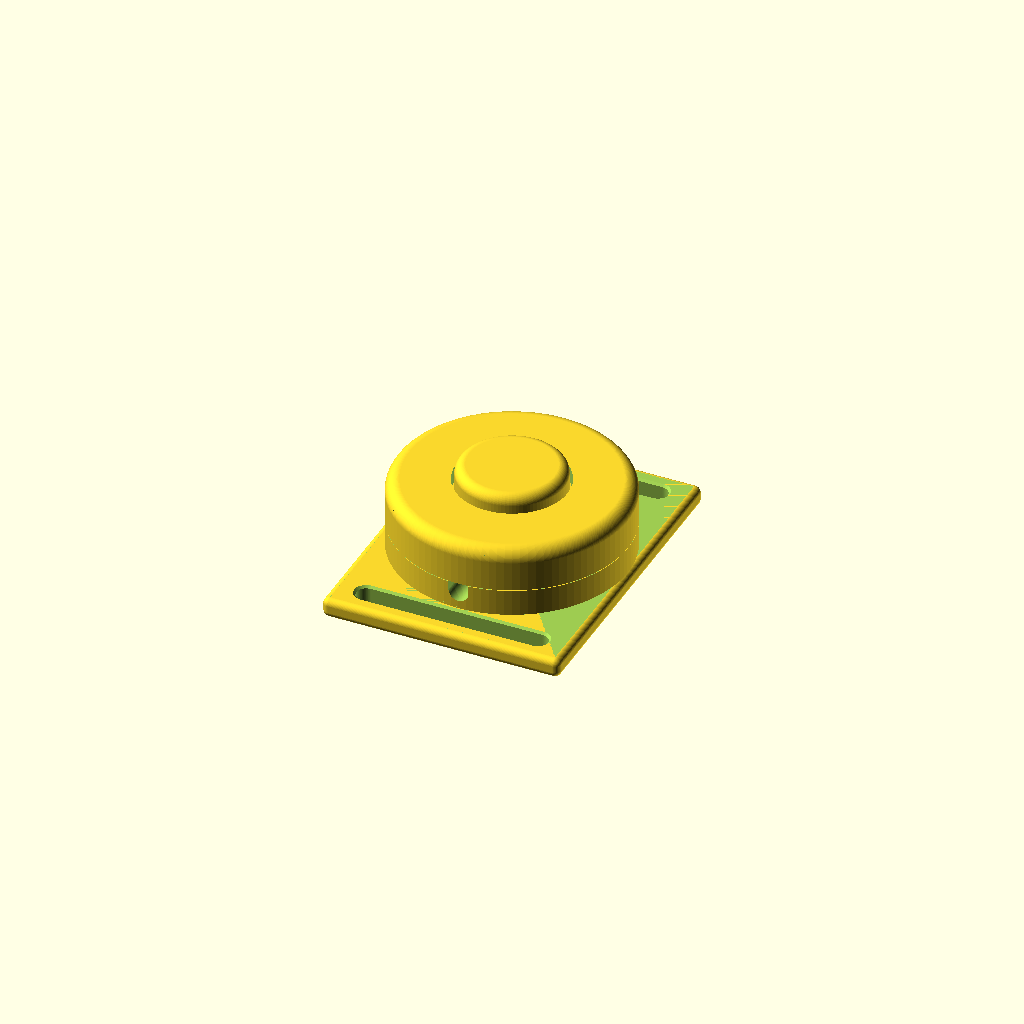
Cell 1 — every parameter at its default value.
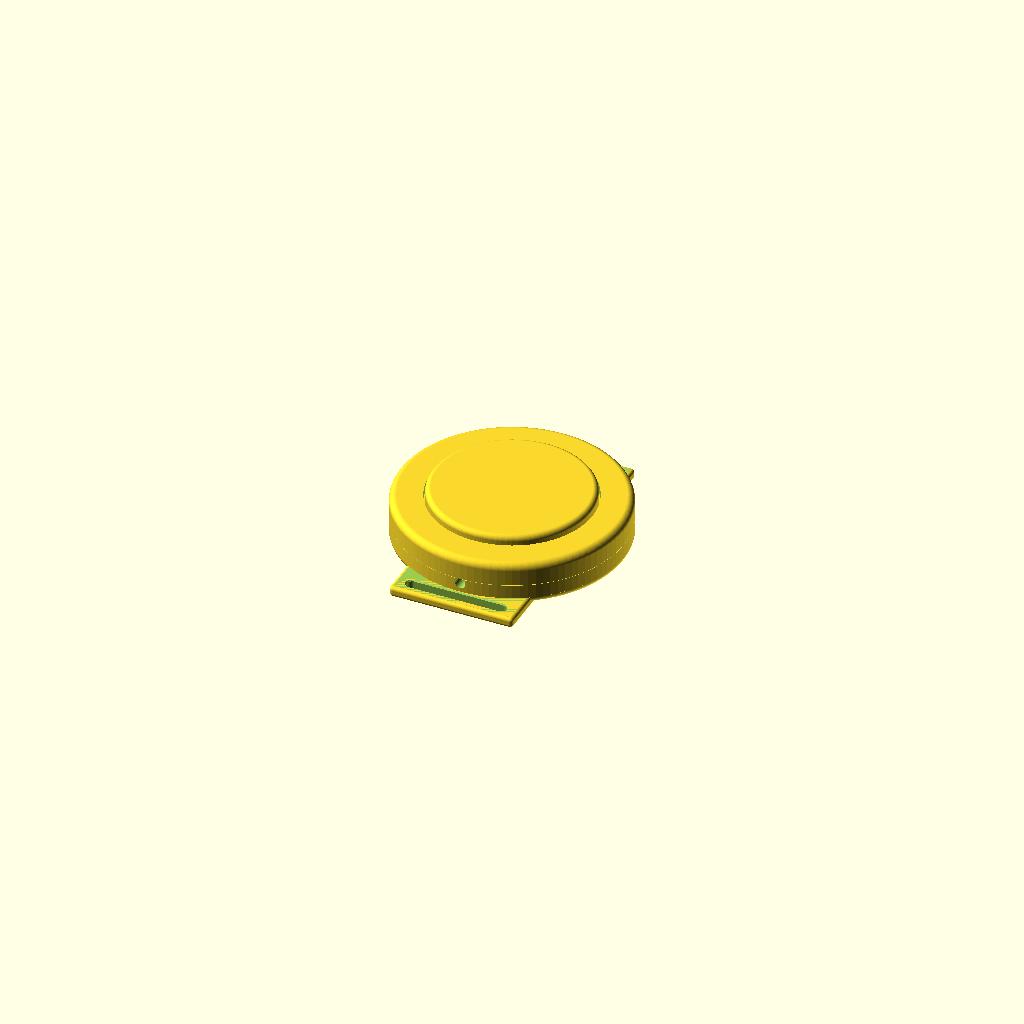
Cell 2 — _outsideDiameter set to 65, the other parameters unchanged.
All cells are drawn from the same view direction (rotation 55°, 0°, 25°, orthographic, colour scheme Cornfield), but the view is re-fitted for each cell, so position and scale can differ between cells as well as the parameter.
The OpenSCAD source (inputs/thingiverse/files/thing-3062522/files/DIYAT-V4-FLXR2-pub.scad):
// based on https://www.thingiverse.com/thing:56910/attribution_card

// part to build
_part = "all";// [base,base-for-strap,retainer,button_convex,button_concave]
// outside diameter in mm (35 - 65)
_outsideDiameter = 35;// [35:65]

/*[Hidden]*/
_outsideHeight = 15;
_partGap = 0.2;
_interiorHeight = _outsideHeight/2;
_topBottomThickness = 2;
_lipHeight = 3;
_resolution = 100; // [30:Low, 60:Medium, 120:High]

////////////////////////////////////////////////////////////////////////
make();

module make($fn=_resolution) {
    outsideDiameter = _outsideDiameter;
	baseHeight = _interiorHeight + _topBottomThickness - _lipHeight+.5;
	retainerHeight = _interiorHeight + _topBottomThickness - _lipHeight;

    // call respective modules
	if (_part == "base") {
        //cable
        *translate([0,-outsideDiameter*.18,baseHeight-2.3]){rotate([90,0,0]){
            color("black") cylinder(_outsideDiameter*.35,1.5,1.5,false);}}
        // Lily_Tact
        *translate([0,0,_interiorHeight-.7-_partGap]){rotate([90,0,90]){
            import("../../TactSwitches/SparkFun_LilyPad-Button.8mmPCB.stl");}}
        
		makeBase( outsideDiameter, baseHeight,_topBottomThickness,_lipHeight, _partGap);
	} else if (_part == "base-for-strap") {
		makeBaseForStrap( outsideDiameter, baseHeight,_topBottomThickness,_lipHeight, _partGap);
	} else if (_part == "retainer") {
		makeRetainer( outsideDiameter, retainerHeight,
					_topBottomThickness, 
					_lipHeight, _partGap);
	} else if (_part == "button_convex") {
		makeButton_cv(	outsideDiameter, retainerHeight,
					_topBottomThickness, 
					_lipHeight, _partGap);
	} else if (_part == "button_concave") {
		makeButton_cc(	outsideDiameter, retainerHeight,
					_topBottomThickness, 
					_lipHeight, _partGap);
	} else if (_part == "all") {//all three parts oriented - together       --------------------------------------------------
        // US quarter coin for reference
        *color("Silver"){translate([35,-15,0]){rotate([90,0,90]){
            import("Quarter.stl");}}}
        //make parts
        *makeBase( outsideDiameter, baseHeight,
					_topBottomThickness, 
					_lipHeight, _partGap);
        makeBaseForStrap( outsideDiameter, baseHeight,
					_topBottomThickness, 
					_lipHeight, _partGap);
        rotate([0,180,0]){translate([0,0,(retainerHeight*-2+.4)]){
            makeRetainer( outsideDiameter, retainerHeight,
					_topBottomThickness, 
					_lipHeight, _partGap);
            }
        }
        rotate([0,0,0]){translate([0,0,(retainerHeight*-2)+22]){
            makeButton_cv(	outsideDiameter, retainerHeight,
                        _topBottomThickness, 
                        _lipHeight, _partGap);
            }
        }
        *rotate([0,0,0]){translate([0,0,(retainerHeight*-2)+22]){
            makeButton_cc(	outsideDiameter, retainerHeight,
                        _topBottomThickness, 
                        _lipHeight, _partGap);
            }
        }
	} else if (_part == "all1") {//all three parts oriented - offset --------------------------------------------------
        makeBase( outsideDiameter, baseHeight,
					_topBottomThickness, 
					_lipHeight, _partGap);
		rotate([180,0,0]){translate([0,0,-40]) {
            makeRetainer( outsideDiameter, retainerHeight,
					_topBottomThickness, 
					_lipHeight, _partGap);
        }}
		rotate([0,0,90]){translate([0,0,19]) {
            makeButton_cv(	outsideDiameter, retainerHeight,
					_topBottomThickness, 
					_lipHeight, _partGap);
        }}
		rotate([0,0,90]){translate([0,0,19]) {
            makeButton_cc(	outsideDiameter, retainerHeight,
					_topBottomThickness, 
					_lipHeight, _partGap);
        }}
	} else if (_part == "all2") {//all three parts as built in a stack --------------------------------------------------
        makeBase( outsideDiameter, baseHeight,
					_topBottomThickness, 
					_lipHeight, _partGap);
		translate([0,0,32]) {
            makeRetainer( outsideDiameter, retainerHeight,
					_topBottomThickness, 
					_lipHeight, _partGap);
        }
		translate([0,0,20]) {
            makeButton_cv(	outsideDiameter, retainerHeight,
					_topBottomThickness, 
					_lipHeight, _partGap);
        }
		translate([0,0,20]) {
            makeButton_cc(	outsideDiameter, retainerHeight,
					_topBottomThickness, 
					_lipHeight, _partGap);
        }
	} else if (_part == "allx") {//cross-section - oriented - together      --------------------------------------------------
        //make parts
        difference(){
            union(){
                color("red"){
                    makeBase(outsideDiameter,baseHeight,_topBottomThickness,_lipHeight,_partGap);}
                *color("red"){
                    makeBaseForStrap(outsideDiameter,baseHeight,_topBottomThickness,_lipHeight,_partGap);}
                color("Green"){rotate([0,180,61]){translate([0,0,(retainerHeight*-2.01+.5)]){
                    makeRetainer( outsideDiameter, retainerHeight,_topBottomThickness,_lipHeight, _partGap);
                    }}}
                *color("Blue"){rotate([0,0,90]){translate([0,0,baseHeight+2.1]){//_outsideHeight-9.4
                    makeButton_cv(	outsideDiameter, retainerHeight,_topBottomThickness,_lipHeight, _partGap);
                    }}}
                color("Blue"){rotate([0,0,90]){translate([0,0,baseHeight+2.1]){//_outsideHeight-9.4
                    makeButton_cc(	outsideDiameter, retainerHeight,_topBottomThickness,_lipHeight, _partGap);
                    }}}
                *color("Pink"){rotate([0,0,90]){translate([0,0,baseHeight+2.05]){//_outsideHeight-9.4
                    makeButtonANI(	outsideDiameter, retainerHeight,_topBottomThickness,_lipHeight, _partGap);
                    }}}
            }
            translate([0,-outsideDiameter/2-1,_outsideHeight/2]){
                cube([outsideDiameter+2,outsideDiameter+2,_outsideHeight+2],true);}//XZ cross-section cube
            *translate([-outsideDiameter/2-1,0,_outsideHeight/2]){
                cube([outsideDiameter+2,outsideDiameter+10,_outsideHeight+5],true);}//YZ cross-section cube
            *translate([0,0,_outsideHeight+1.2]){
                cube([outsideDiameter+2,outsideDiameter+2,_outsideHeight+1.5],true);}//XY cross-section cube
        }
        //cable
        *translate([0,-outsideDiameter*.18,baseHeight-2.3]){rotate([90,0,0]){
            color("black") cylinder(_outsideDiameter*.35,1.5,1.5,false);}}
        // Lily_Tact
        translate([0,0,_interiorHeight-.7-_partGap]){rotate([90,0,90]){
            import("../../TactSwitches/SparkFun_LilyPad-Button.8mmPCB.stl");}}
        //test thread gap
        *translate([-outsideDiameter/2+1.73,outsideDiameter/2,baseHeight]){rotate([90,0,0]){
            color("black") cylinder(r=.1,h=outsideDiameter/2);}}
        //test
        *translate([0,0,14]){rotate([0,0,0]){
            color("black") cylinder(r=6.5,h=10);}}
    }
}
module makeBase(diameter, height, base, lipHeight, partGap) {
	height = max(height, base+lipHeight);
	radius = diameter/2;
	innerRadius = radius - 5.6 - partGap;
	fullHeight = height + lipHeight;
	rounding = 2.0;
    standoff = height-.2;//standoff height
    translate([0,0,0]){union(){
        difference(){
            union(){
                // body
                roundCylinder(radius, height-1, rounding);
                // Threads
                translate([0,0,height-1]){metric_thread(diameter=diameter-2.5-partGap,pitch=2,length=3);}
            }
            // inner cutout
            translate([0,0,base]){cylinder(r=innerRadius+.3, h=fullHeight);}//innermost cutout
            union() {
                //cable cutout
                translate([1.5,0,height-2.3]){rotate([0,0,180]){cube([3,diameter*.55,12],false);}}
                translate([0,0,height-2.3]){rotate([90,0,0]){cylinder(d=3,h=diameter*.55,center=false);}}
            }
        }
        difference(){
            // button stop
            difference(){
                translate([0,0,2]){cylinder(r=innerRadius-2.2, h=6.4);}//OD of cutter
                translate([0,0,2]){cylinder(r=innerRadius-3.2, h=8);}//ID of cutter
            }
            union() {
                //cable cutout
                translate([1.5,0,height-2.3]){rotate([0,0,180]){cube([3,diameter*.55,12],false);}}
                translate([0,0,height-2.3]){rotate([90,0,0]){cylinder(d=3,h=diameter*.55,center=false);}}
            }
        }
        // PCB standoff/posts
        translate([0,0,-2-partGap]){union(){
            translate([0,0,standoff/2+2.75]){cube([8.4,8,standoff-1.5],true);}//standoff box
            translate([-4.2,0,3.5]){cylinder(standoff-1.5,r=4,true);}//standoff-end0
            translate([4.2,0,3.5]){cylinder(standoff-1.5,r=4,true);}//standoff-end1
            translate([-4.2,0,standoff+2]){cylinder(1.5,r=1.25,true);}//post0
            translate([4.2,0,standoff+2]){cylinder(1.5,r=1.25,true);}//post1
        }}
    }}
}
module makeBaseForStrap(diameter, height, base, lipHeight, partGap){
	height = max(height, base+lipHeight);
	radius = diameter/2;
	innerRadius = radius - 5.6 - partGap;
	fullHeight = height + lipHeight;
	rounding = 2.0;
    standoff = height - .2;//standoff height
    translate([0,0,0]){union(){
        difference(){
            union(){
                // body
                roundCylinder(radius, height-1, rounding);
                // Threads
                translate([0,0,height-1]){metric_thread(diameter=diameter-2.5-partGap,pitch=2,length=3);}
            }
            // inner cutout
            translate([0,0,base]){cylinder(r=innerRadius+.3, h=fullHeight);}//innermost cutout
            union() {
                //cable cutout
                translate([1.5,0,height-2.3]){rotate([0,0,180]){cube([3,diameter*.55,12],false);}}
                translate([0,0,height-2.3]){rotate([90,0,0]){cylinder(d=3,h=diameter*.55,center=false);}}
            }
        }
        difference(){
            // button stop
            difference(){
                translate([0,0,2]){cylinder(r=innerRadius-2.2, h=6.4);}//OD of cutter
                translate([0,0,2]){cylinder(r=innerRadius-3.2, h=8);}//ID of cutter
            }
            union() {
                //cable cutout
                translate([1.5,0,height-2.3]){rotate([0,0,180]){cube([3,diameter*.55,12],false);}}
                translate([0,0,height-2.3]){rotate([90,0,0]){cylinder(d=3,h=diameter*.55,center=false);}}
            }
        }
        // PCB standoff/posts
        translate([0,0,-2-partGap]){union(){
            translate([0,0,standoff/2+2.75]){cube([8.4,8,standoff-1.5],true);}//standoff box
            translate([-4.2,0,3.5]){cylinder(standoff-1.5,r=4,true);}//standoff-end0
            translate([4.2,0,3.5]){cylinder(standoff-1.5,r=4,true);}//standoff-end1
            translate([-4.2,0,standoff+2]){cylinder(1.5,r=1.25,true);}//post0
            translate([4.2,0,standoff+2]){cylinder(1.5,r=1.25,true);}//post1
        }}
    }}
    // strap/mounting plate
    rotate([0,0,90]){
        difference(){
            //cylinder(r=innerRadius+10,h=2);//circular base plate
            translate([-(diameter+12)/2,-18,-1]){
                rounded_cubeNilsR(diameter+12,36,3,60,1);}//rect. base plate (rounded)
            union(){//1" strap slots
                translate([(radius+2)*-1,0,1]){//front slot
                    translate([0,0,0]){cube([3,26,6],true);}//slot
                    translate([0,-13,0]){cylinder(r=1.5,h=6,center=true);}//right end
                    translate([0,13,0]){cylinder(r=1.5,h=6,center=true);}//left end
                    //top bevels
                    translate([0,0,2]){rotate([0,45,0]){cube([4,26,4],true);}}//slot bevel
                    translate([0,-13,.67]){cylinder(r=1,r2=2,h=1,center=true);}//right end bevel
                    translate([0,13,.67]){cylinder(r=1,r2=2,h=1,center=true);}//left end bevel
                    //bottom bevels
                    translate([0,0,-3]){rotate([0,45,0]){cube([4,26,4],true);}}//slot bevel
                    translate([0,-13,-1.67]){cylinder(r=2,r2=1,h=1,center=true);}//right end bevel
                    translate([0,13,-1.67]){cylinder(r=2,r2=1,h=1,center=true);}//left end bevel
                }
                translate([(radius+2),0,1]){//back slot
                    translate([0,0,0]){cube([3,26,6],true);}//slot
                    translate([0,-13,0]){cylinder(r=1.5,h=6,center=true);}//right end
                    translate([0,13,0]){cylinder(r=1.5,h=6,center=true);}//left end
                    //top bevels
                    translate([0,0,2]){rotate([0,45,0]){cube([4,26,4],true);}}//slot bevel
                    translate([0,-13,.67]){cylinder(r=1,r2=2,h=1,center=true);}//right end bevel
                    translate([0,13,.67]){cylinder(r=1,r2=2,h=1,center=true);}//left end bevel
                    //bottom bevels
                    translate([0,0,-3]){rotate([0,45,0]){cube([4,26,4],true);}}//slot bevel
                    translate([0,-13,-1.67]){cylinder(r=2,r2=1,h=1,center=true);}//right end bevel
                    translate([0,13,-1.67]){cylinder(r=2,r2=1,h=1,center=true);}//left end bevel
                }
            }
        }
    }
}
module makeRetainer(diameter, height, base, lipHeight, partGap) {
	height = max(height, base+lipHeight);
	radius = diameter/2;
	innerRadius = radius - 3.1;
	rounding = 2.0;
    echo(innerRadius-6);
    difference(){
        // body
        roundCylinder(radius,height,rounding);
        // inner cutout
        translate([0,0,height-lipHeight-1]){cylinder(r=innerRadius+.5,h=height+1,center=false);}//upper rimstop
        translate([0,0,base+.5]) {cylinder(r=innerRadius-7, h=height+1, center = false);}//upper rim stop
        // button hole through top
        translate([0,0,base-2]) {cylinder(r=innerRadius-6, h=height*2, center = true);}
        // threads
        translate([0,0,height-lipHeight]){rotate([0,0,-120]){
            metric_thread (internal=true,diameter=diameter-2.5+partGap+.4,pitch=2,length=lipHeight+.1);}}
    }
}
module makeButton_cv(diameter, height, base, lipHeight, partGap){
	height = max(height, base+lipHeight);
	radius = diameter/2;
	innerRadius = radius-3.1-partGap;
	rounding = 1.5;
    translate([0,0,6]){rotate([0,180,0]){
        for (i = [0:45:337.5]){
            rotate([0, 0, i])
            makeArcDB(_outsideDiameter);
        }
        difference(){
            union(){
                // convex button
                translate([0,0,-height+6.5]){roundCylinder(innerRadius-6.25,height-1,rounding);}
                // concave recessed button
                // rim for clamping
                translate([0,0,5]){cylinder(r=innerRadius+.35, h=1);}//rim
            }
            //rim-slot-cutter
            difference(){
                translate([0,0,4]){cylinder(r=innerRadius-2.2, h=3);}//OD of cutter
                translate([0,0,4]){cylinder(r=innerRadius-5, h=5);}//ID of cutter
            }
        }
    }}
}
module makeButton_cc(diameter, height, base, lipHeight, partGap){
	height = max(height, base+lipHeight);
	radius = diameter/2;
	innerRadius = radius-3.1-partGap;
	rounding = 1.5;
    translate([0,0,6]){rotate([0,180,0]){
        for (i = [0:45:337.5]){
            rotate([0, 0, i])
            makeArcDB(_outsideDiameter);
        }
        difference(){
            union(){
                // concave recessed button
                difference(){
                    // body (roundCylinder has artifacts if height is greater than 3 (height-7.8))
                    translate([0,0,-height+9]){cylinder(r=innerRadius-6.25,h=height-3.5);}
                    // concavity
                    translate([0,0,-diameter/(cos(diameter)*2)+4]){sphere(r=diameter/(cos(diameter)*2));}//
                }
                // rim for clamping
                translate([0,0,5]){cylinder(r=innerRadius+.35, h=1);}//rim
            }
            //rim-slot-cutter
            difference(){
                translate([0,0,4]){cylinder(r=innerRadius-2.2, h=3);}//OD of cutter
                translate([0,0,4]){cylinder(r=innerRadius-5, h=5);}//ID of cutter
            }
        }
    }}
}
////////////// Utility Functions ///////////////////

module rounded_cubeNilsR(size_x,size_y,size_z,facets,rounding_radius){
	hull()
	{
		translate([rounding_radius,rounding_radius,rounding_radius]) sphere (r=rounding_radius,$fn=facets);
		translate([size_x-rounding_radius,rounding_radius,rounding_radius]) sphere (r=rounding_radius,$fn=facets);
		translate([rounding_radius,size_y-rounding_radius,rounding_radius]) sphere (r=rounding_radius,$fn=facets);
		translate([size_x-rounding_radius,size_y-rounding_radius,rounding_radius]) sphere (r=rounding_radius,$fn=facets);

		translate([rounding_radius,rounding_radius,size_z-rounding_radius]) sphere (r=rounding_radius,$fn=facets);
		translate([size_x-rounding_radius,rounding_radius,size_z-rounding_radius]) sphere (r=rounding_radius,$fn=facets);
		translate([rounding_radius,size_y-rounding_radius,size_z-rounding_radius]) sphere (r=rounding_radius,$fn=facets);
		translate([size_x-rounding_radius,size_y-rounding_radius,size_z-rounding_radius]) sphere (r=rounding_radius,$fn=facets);
	}
}
module makeArcDB(diameter){
	radius = diameter/2;
    translate([3.7,0,3]){
            difference(){
                translate([0,0,2.5]){cylinder(r=radius-4.6, h=.4);}//OD of cutter
                translate([0,0,0]){cylinder(r=radius-5, h=5);}//ID of cutter
                translate([0,-radius,0]){cube([diameter,diameter,10]);}//rectangular cutter
                translate([-radius,-diameter,0]){cube([diameter,diameter,10]);}//rectangular cutter
            }
    }
}
module torus(r1, r2) {
	rotate_extrude(convexity = 4)
	translate([r1, 0, 0])
	circle(r = r2);
}

module roundCylinder(radius, height, rounding) {
	if (rounding == 0) {
		cylinder(r=radius, h=height);
	} else {
		hull() {
			translate([0,0,height-rounding]) {
				cylinder(r=radius, h=rounding);
			}
			translate([0,0,rounding]) {
				torus(radius-rounding, rounding);
			}
		}
	}
}
module rounded_cube(d,r) {
    hull() for(p=[[r,r,r], [r,r,d[2]-r], [r,d[1]-r,r], [r,d[1]-r,d[2]-r],
                  [d[0]-r,r,r], [d[0]-r,r,d[2]-r], [d[0]-r,d[1]-r,r], [d[0]-r,d[1]-r,d[2]-r]])
        translate(p) sphere(r);
}

// ----------------------------------------------------------------------------
function segments (diameter) = min (50, ceil (diameter*6));
// ----------------------------------------------------------------------------
module metric_thread (diameter=8, pitch=1, length=1, internal=false, n_starts=1,
                      thread_size=-1, groove=false, square=false, rectangle=0,
                      angle=30, taper=0, leadin=0, leadfac=1.0)
{
   // thread_size: size of thread "V" different than travel per turn (pitch).
   // Default: same as pitch.
   local_thread_size = thread_size == -1 ? pitch : thread_size;
   local_rectangle = rectangle ? rectangle : 1;

   n_segments = segments (diameter);
   h = (square || rectangle) ? local_thread_size*local_rectangle/2 : local_thread_size / (2 * tan(angle));

   h_fac1 = (square || rectangle) ? 0.90 : 0.625;

   // External thread includes additional relief.
   h_fac2 = (square || rectangle) ? 0.95 : 5.3/8;

   tapered_diameter = diameter - length*taper;

   difference () {
      union () {
         if (! groove) {
            metric_thread_turns (diameter, pitch, length, internal, n_starts,
                                 local_thread_size, groove, square, rectangle, angle,
                                 taper);
         }

         difference () {

            // Solid center, including Dmin truncation.
            if (groove) {
               cylinder (r1=diameter/2, r2=tapered_diameter/2,
                         h=length, $fn=n_segments);
            } else if (internal) {
               cylinder (r1=diameter/2 - h*h_fac1, r2=tapered_diameter/2 - h*h_fac1,
                         h=length, $fn=n_segments);
            } else {

               // External thread.
               cylinder (r1=diameter/2 - h*h_fac2, r2=tapered_diameter/2 - h*h_fac2,
                         h=length, $fn=n_segments);
            }

            if (groove) {
               metric_thread_turns (diameter, pitch, length, internal, n_starts,
                                    local_thread_size, groove, square, rectangle,
                                    angle, taper);
            }
         }
      }

      // chamfer z=0 end if leadin is 2 or 3
      if (leadin == 2 || leadin == 3) {
         difference () {
            cylinder (r=diameter/2 + 1, h=h*h_fac1*leadfac, $fn=n_segments);

            cylinder (r2=diameter/2, r1=diameter/2 - h*h_fac1*leadfac, h=h*h_fac1*leadfac,
                      $fn=n_segments);
         }
      }

      // chamfer z-max end if leadin is 1 or 2.
      if (leadin == 1 || leadin == 2) {
         translate ([0, 0, length + 0.05 - h*h_fac1*leadfac]) {
            difference () {
               cylinder (r=diameter/2 + 1, h=h*h_fac1*leadfac, $fn=n_segments);
               cylinder (r1=tapered_diameter/2, r2=tapered_diameter/2 - h*h_fac1*leadfac, h=h*h_fac1*leadfac,
                         $fn=n_segments);
            }
         }
      }
   }
}
// ----------------------------------------------------------------------------
module metric_thread_turns (diameter, pitch, length, internal, n_starts,
                            thread_size, groove, square, rectangle, angle,
                            taper)
{
   // Number of turns needed.
   n_turns = floor (length/pitch);

   intersection () {

      // Start one below z = 0.  Gives an extra turn at each end.
      for (i=[-1*n_starts : n_turns+1]) {
         translate ([0, 0, i*pitch]) {
            metric_thread_turn (diameter, pitch, internal, n_starts,
                                thread_size, groove, square, rectangle, angle,
                                taper, i*pitch);
         }
      }

      // Cut to length.
      translate ([0, 0, length/2]) {
         cube ([diameter*3, diameter*3, length], center=true);
      }
   }
}
// ----------------------------------------------------------------------------
module metric_thread_turn (diameter, pitch, internal, n_starts, thread_size,
                           groove, square, rectangle, angle, taper, z)
{
   n_segments = segments (diameter);
   fraction_circle = 1.0/n_segments;
   for (i=[0 : n_segments-1]) {
      rotate ([0, 0, i*360*fraction_circle]) {
         translate ([0, 0, i*n_starts*pitch*fraction_circle]) {
            //current_diameter = diameter - taper*(z + i*n_starts*pitch*fraction_circle);
            thread_polyhedron ((diameter - taper*(z + i*n_starts*pitch*fraction_circle))/2,
                               pitch, internal, n_starts, thread_size, groove,
                               square, rectangle, angle);
         }
      }
   }
}
// ----------------------------------------------------------------------------
module thread_polyhedron (radius, pitch, internal, n_starts, thread_size,
                          groove, square, rectangle, angle)
{
   n_segments = segments (radius*2);
   fraction_circle = 1.0/n_segments;

   local_rectangle = rectangle ? rectangle : 1;

   h = (square || rectangle) ? thread_size*local_rectangle/2 : thread_size / (2 * tan(angle));
   outer_r = radius + (internal ? h/20 : 0); // Adds internal relief.
   //echo (str ("outer_r: ", outer_r));

   // A little extra on square thread -- make sure overlaps cylinder.
   h_fac1 = (square || rectangle) ? 1.1 : 0.875;
   inner_r = radius - h*h_fac1; // Does NOT do Dmin_truncation - do later with
                                // cylinder.

   translate_y = groove ? outer_r + inner_r : 0;
   reflect_x   = groove ? 1 : 0;

   // Make these just slightly bigger (keep in proportion) so polyhedra will
   // overlap.
   x_incr_outer = (! groove ? outer_r : inner_r) * fraction_circle * 2 * PI * 1.02;
   x_incr_inner = (! groove ? inner_r : outer_r) * fraction_circle * 2 * PI * 1.02;
   z_incr = n_starts * pitch * fraction_circle * 1.005;

   /*
    (angles x0 and x3 inner are actually 60 deg)

                          /\  (x2_inner, z2_inner) [2]
                         /  \
   (x3_inner, z3_inner) /    \
                  [3]   \     \
                        |\     \ (x2_outer, z2_outer) [6]
                        | \    /
                        |  \  /|
             z          |[7]\/ / (x1_outer, z1_outer) [5]
             |          |   | /
             |   x      |   |/
             |  /       |   / (x0_outer, z0_outer) [4]
             | /        |  /     (behind: (x1_inner, z1_inner) [1]
             |/         | /
    y________|          |/
   (r)                  / (x0_inner, z0_inner) [0]

   */

   x1_outer = outer_r * fraction_circle * 2 * PI;

   z0_outer = (outer_r - inner_r) * tan(angle);
   //echo (str ("z0_outer: ", z0_outer));

   //polygon ([[inner_r, 0], [outer_r, z0_outer],
   //        [outer_r, 0.5*pitch], [inner_r, 0.5*pitch]]);
   z1_outer = z0_outer + z_incr;

   // Give internal square threads some clearance in the z direction, too.
   bottom = internal ? 0.235 : 0.25;
   top    = internal ? 0.765 : 0.75;

   translate ([0, translate_y, 0]) {
      mirror ([reflect_x, 0, 0]) {

         if (square || rectangle) {

            // Rule for face ordering: look at polyhedron from outside: points must
            // be in clockwise order.
            polyhedron (
               points = [
                         [-x_incr_inner/2, -inner_r, bottom*thread_size],         // [0]
                         [x_incr_inner/2, -inner_r, bottom*thread_size + z_incr], // [1]
                         [x_incr_inner/2, -inner_r, top*thread_size + z_incr],    // [2]
                         [-x_incr_inner/2, -inner_r, top*thread_size],            // [3]

                         [-x_incr_outer/2, -outer_r, bottom*thread_size],         // [4]
                         [x_incr_outer/2, -outer_r, bottom*thread_size + z_incr], // [5]
                         [x_incr_outer/2, -outer_r, top*thread_size + z_incr],    // [6]
                         [-x_incr_outer/2, -outer_r, top*thread_size]             // [7]
                        ],

               faces = [
                         [0, 3, 7, 4],  // This-side trapezoid

                         [1, 5, 6, 2],  // Back-side trapezoid

                         [0, 1, 2, 3],  // Inner rectangle

                         [4, 7, 6, 5],  // Outer rectangle

                         // These are not planar, so do with separate triangles.
                         [7, 2, 6],     // Upper rectangle, bottom
                         [7, 3, 2],     // Upper rectangle, top

                         [0, 5, 1],     // Lower rectangle, bottom
                         [0, 4, 5]      // Lower rectangle, top
                        ]
            );
         } else {

            // Rule for face ordering: look at polyhedron from outside: points must
            // be in clockwise order.
            polyhedron (
               points = [
                         [-x_incr_inner/2, -inner_r, 0],                        // [0]
                         [x_incr_inner/2, -inner_r, z_incr],                    // [1]
                         [x_incr_inner/2, -inner_r, thread_size + z_incr],      // [2]
                         [-x_incr_inner/2, -inner_r, thread_size],              // [3]

                         [-x_incr_outer/2, -outer_r, z0_outer],                 // [4]
                         [x_incr_outer/2, -outer_r, z0_outer + z_incr],         // [5]
                         [x_incr_outer/2, -outer_r, thread_size - z0_outer + z_incr], // [6]
                         [-x_incr_outer/2, -outer_r, thread_size - z0_outer]    // [7]
                        ],

               faces = [
                         [0, 3, 7, 4],  // This-side trapezoid

                         [1, 5, 6, 2],  // Back-side trapezoid

                         [0, 1, 2, 3],  // Inner rectangle

                         [4, 7, 6, 5],  // Outer rectangle

                         // These are not planar, so do with separate triangles.
                         [7, 2, 6],     // Upper rectangle, bottom
                         [7, 3, 2],     // Upper rectangle, top

                         [0, 5, 1],     // Lower rectangle, bottom
                         [0, 4, 5]      // Lower rectangle, top
                        ]
            );
         }
      }
   }
}
Customizer parameters (derived from the source; name, type, default, range or options):
_part: string, default "all", options "base", "base-for-strap", "retainer", "button_convex", "button_concave"
_outsideDiameter: number, default 35, range 35 to 65
